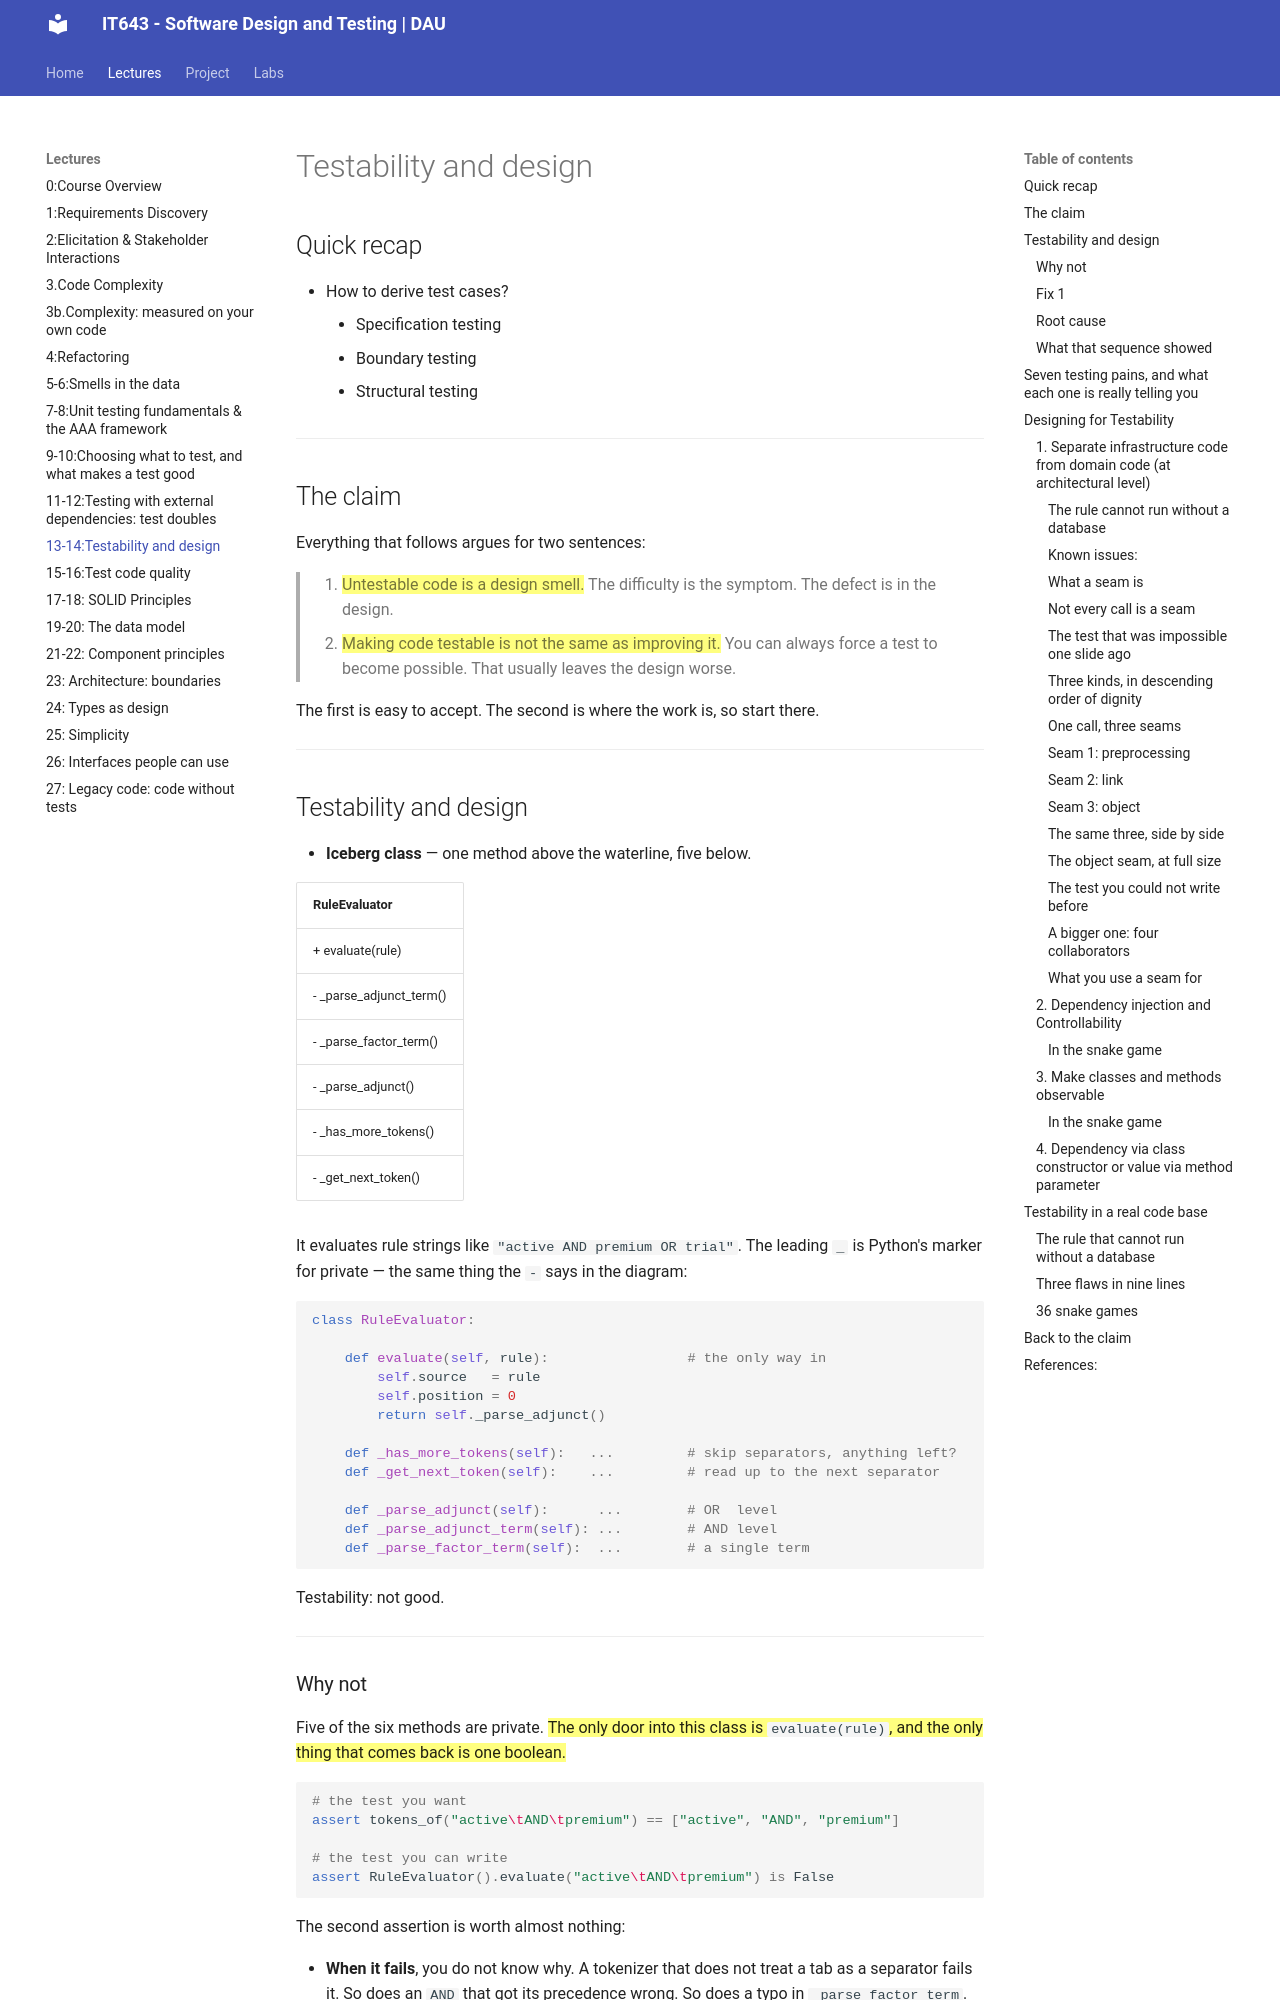

repository: Ankush-Chander/IT643-software-design-and-testing · page: lectures/Lecture13_14/index.html · generator: mkdocs

# Testability and design

## Quick recap
- How to derive test cases?
	- Specification testing
	- Boundary testing
	- Structural testing

---
## The claim

Everything that follows argues for two sentences:

> 1. ==Untestable code is a design smell.== The difficulty is the symptom. The defect is
>    in the design.
> 2. ==Making code testable is not the same as improving it.== You can always force a
>    test to become possible. That usually leaves the design worse.

The first is easy to accept. The second is where the work is, so start there.

---
## Testability and design 

- **Iceberg class** — one method above the waterline, five below.

| **RuleEvaluator**       |
| ----------------------- |
| + evaluate(rule)        |
| - _parse_adjunct_term() |
| - _parse_factor_term()  |
| - _parse_adjunct()      |
| - _has_more_tokens()    |
| - _get_next_token()     |

It evaluates rule strings like `"active AND premium OR trial"`. The leading `_` is
Python's marker for private — the same thing the `-` says in the diagram:

```python
class RuleEvaluator:

    def evaluate(self, rule):                 # the only way in
        self.source   = rule
        self.position = 0
        return self._parse_adjunct()

    def _has_more_tokens(self):   ...         # skip separators, anything left?
    def _get_next_token(self):    ...         # read up to the next separator

    def _parse_adjunct(self):      ...        # OR  level
    def _parse_adjunct_term(self): ...        # AND level
    def _parse_factor_term(self):  ...        # a single term
```

Testability: not good.

---
### Why not

Five of the six methods are private. ==The only door into this class is
`evaluate(rule)`, and the only thing that comes back is one boolean.==

```python
# the test you want
assert tokens_of("active\tAND\tpremium") == ["active", "AND", "premium"]

# the test you can write
assert RuleEvaluator().evaluate("active\tAND\tpremium") is False
```

The second assertion is worth almost nothing:

- **When it fails**, you do not know why. A tokenizer that does not treat a tab as a
  separator fails it. So does an `AND` that got its precedence wrong. So does a typo in
  `_parse_factor_term`. One boolean cannot separate five methods.
- **When it passes**, it does not tell you the tokenizer is right. It tells you the whole
  pipeline happened to agree on this one string.

To corner a tokenizer bug you must invent rule strings until one of them makes the final
answer flip — reasoning backwards through four other methods to design each input.

> ==The pain is not that the tests are hard to write. It is that they cannot be aimed.==

---
